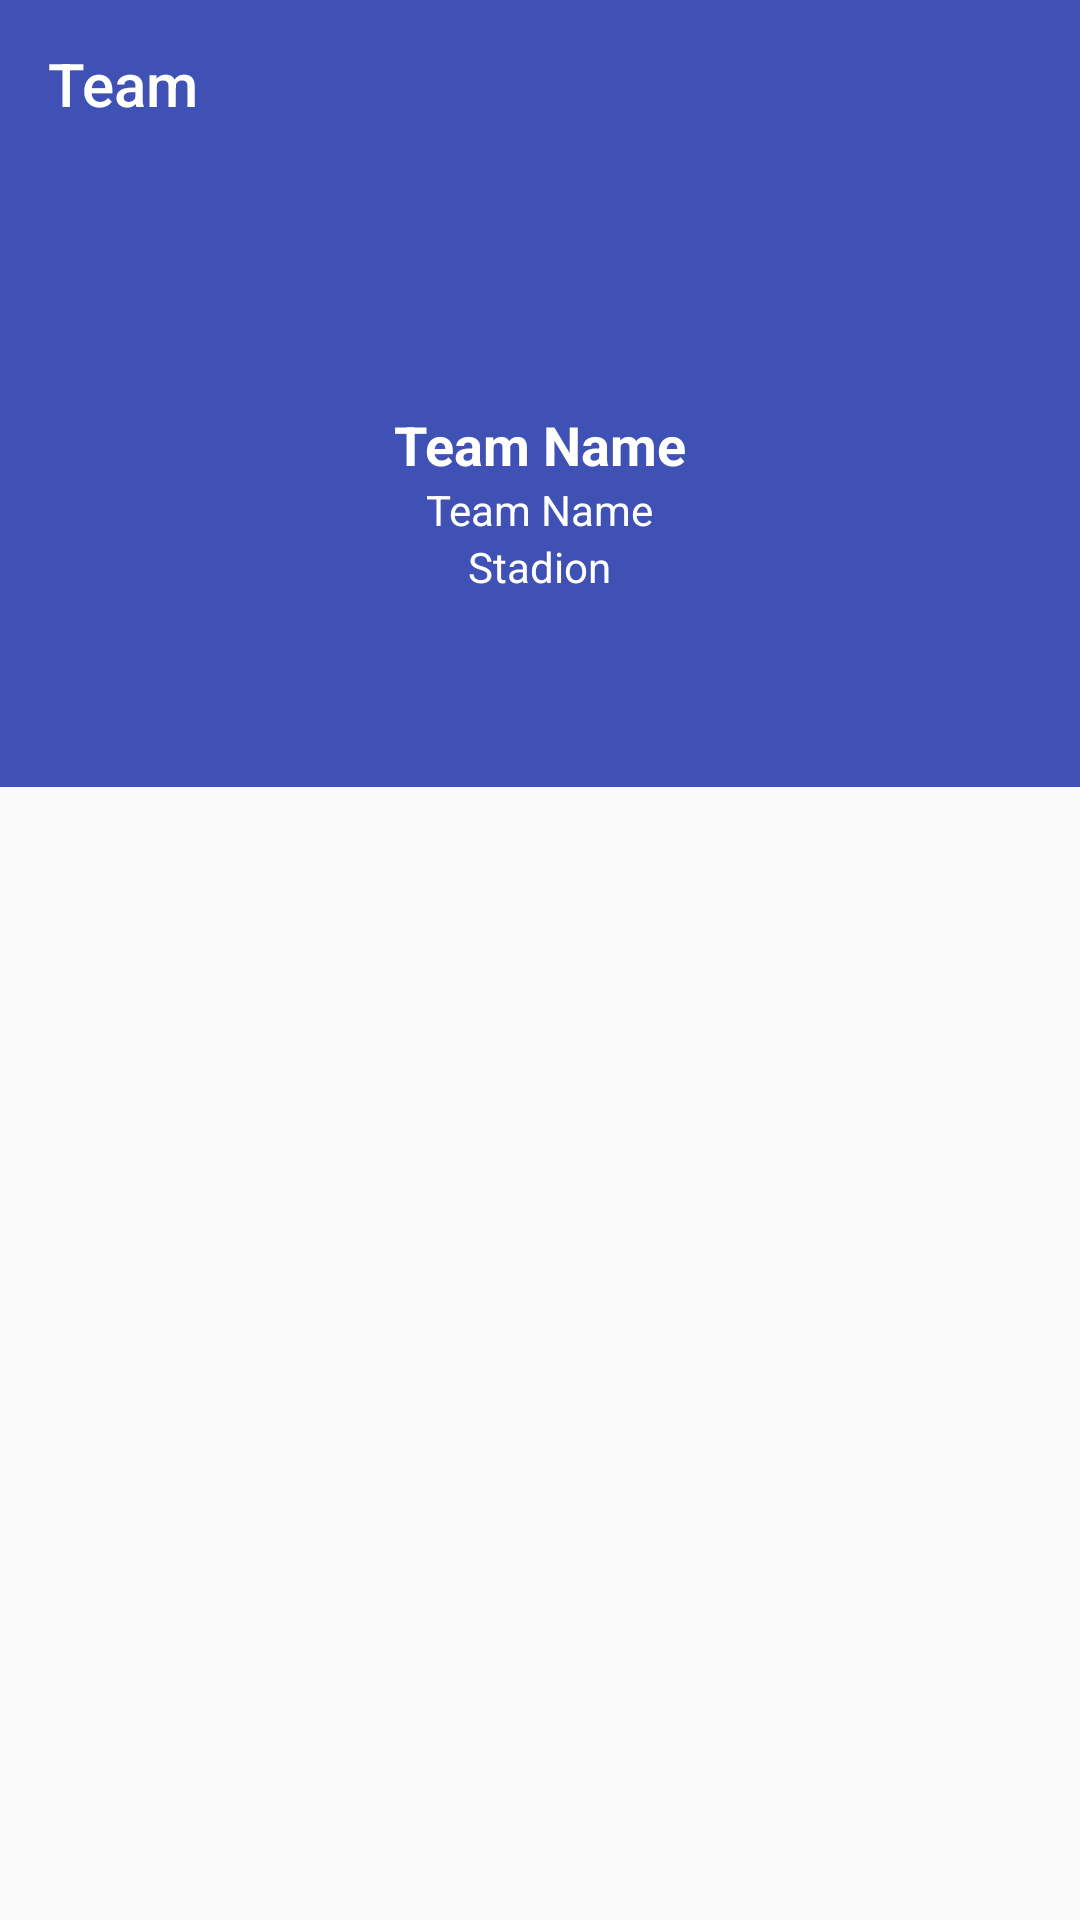

Write the Android layout XML for this screen, with the resource values it uses.
<!-- AndroidManifest.xml: activity theme AppTheme.NoActionBar -->
<!-- res/layout/activity_team_detail.xml -->
<?xml version="1.0" encoding="utf-8"?>
<android.support.constraint.ConstraintLayout xmlns:android="http://schemas.android.com/apk/res/android"
    xmlns:app="http://schemas.android.com/apk/res-auto"
    xmlns:tools="http://schemas.android.com/tools"
    android:layout_width="match_parent"
    android:layout_height="match_parent"
    android:id="@+id/rootViewTeamDetail"
    tools:context=".team.teamDetail.TeamDetailActivity">

    <android.support.design.widget.AppBarLayout
        app:layout_constraintTop_toTopOf="parent"
        app:layout_constraintStart_toStartOf="parent"
        app:layout_constraintEnd_toEndOf="parent"
        android:id="@+id/appbar"
        android:layout_width="match_parent"
        android:layout_height="wrap_content">

        <android.support.v7.widget.Toolbar
            android:id="@+id/toolbar"
            android:layout_width="match_parent"
            android:layout_height="?attr/actionBarSize"
            app:subtitleTextColor="#FFFFFF"
            app:title="Team"
            app:titleTextColor="#FFFFFF"
            android:background="@color/colorPrimary"/>

        <android.support.constraint.ConstraintLayout
            android:paddingTop="16dp"
            android:paddingBottom="16dp"
            android:layout_width="match_parent"
            android:layout_height="wrap_content">
            <ImageView
                android:id="@+id/imgTeam"
                app:layout_constraintTop_toTopOf="parent"
                app:layout_constraintStart_toStartOf="parent"
                app:layout_constraintEnd_toEndOf="parent"
                android:layout_width="64dp"
                android:layout_height="64dp" />
            <LinearLayout
                app:layout_constraintStart_toStartOf="parent"
                app:layout_constraintEnd_toEndOf="parent"
                app:layout_constraintTop_toBottomOf="@id/imgTeam"
                android:gravity="center"
                android:orientation="vertical"
                android:layout_width="wrap_content"
                android:layout_height="wrap_content">
                <TextView
                    android:id="@+id/tvTeamName"
                    android:textStyle="bold"
                    android:textSize="18sp"
                    android:textColor="@color/white"
                    android:text="Team Name"
                    android:layout_width="wrap_content"
                    android:layout_height="wrap_content" />
                <TextView
                    android:id="@+id/tvTeamYear"
                    android:textSize="14sp"
                    android:textColor="@color/white"
                    android:text="Team Name"
                    android:layout_width="wrap_content"
                    android:layout_height="wrap_content" />
                <TextView
                    android:id="@+id/tvTeamStadion"
                    android:textSize="14sp"
                    android:textColor="@color/white"
                    android:text="Stadion"
                    android:layout_width="wrap_content"
                    android:layout_height="wrap_content" />
            </LinearLayout>
        </android.support.constraint.ConstraintLayout>

        <android.support.design.widget.TabLayout
            app:tabSelectedTextColor="@color/white"
            app:tabTextColor="@color/white"
            android:id="@+id/tab_layout"
            android:layout_width="match_parent"
            android:layout_height="wrap_content"
            android:background="@color/colorPrimary"
            app:tabGravity="fill"
            app:tabIndicatorColor="@color/white"/>
    </android.support.design.widget.AppBarLayout>

    <android.support.v4.view.ViewPager
        app:layout_constraintTop_toBottomOf="@id/appbar"
        app:layout_constraintStart_toStartOf="parent"
        app:layout_constraintEnd_toEndOf="parent"
        app:layout_constraintBottom_toBottomOf="parent"
        android:id="@+id/team_view_pager"
        android:layout_width="match_parent"
        android:layout_height="0dp"
        android:clipToPadding="false" />

</android.support.constraint.ConstraintLayout>
<!-- resources referenced by this layout -->
<resources>
  <color name="colorPrimary">#3F51B5</color>
  <color name="white">#FFFFFF</color>
  <style name="AppTheme.NoActionBar" parent="Theme.AppCompat.Light.NoActionBar">
          <item name="colorPrimary">@color/colorPrimary</item>
          <item name="colorPrimaryDark">@color/colorPrimaryDark</item>
          <item name="colorAccent">@color/colorAccent</item>
          <item name="android:colorControlNormal">#FFF</item>
      </style>
  <color name="colorPrimaryDark">#303F9F</color>
  <color name="colorAccent">#FF4081</color>
</resources>
